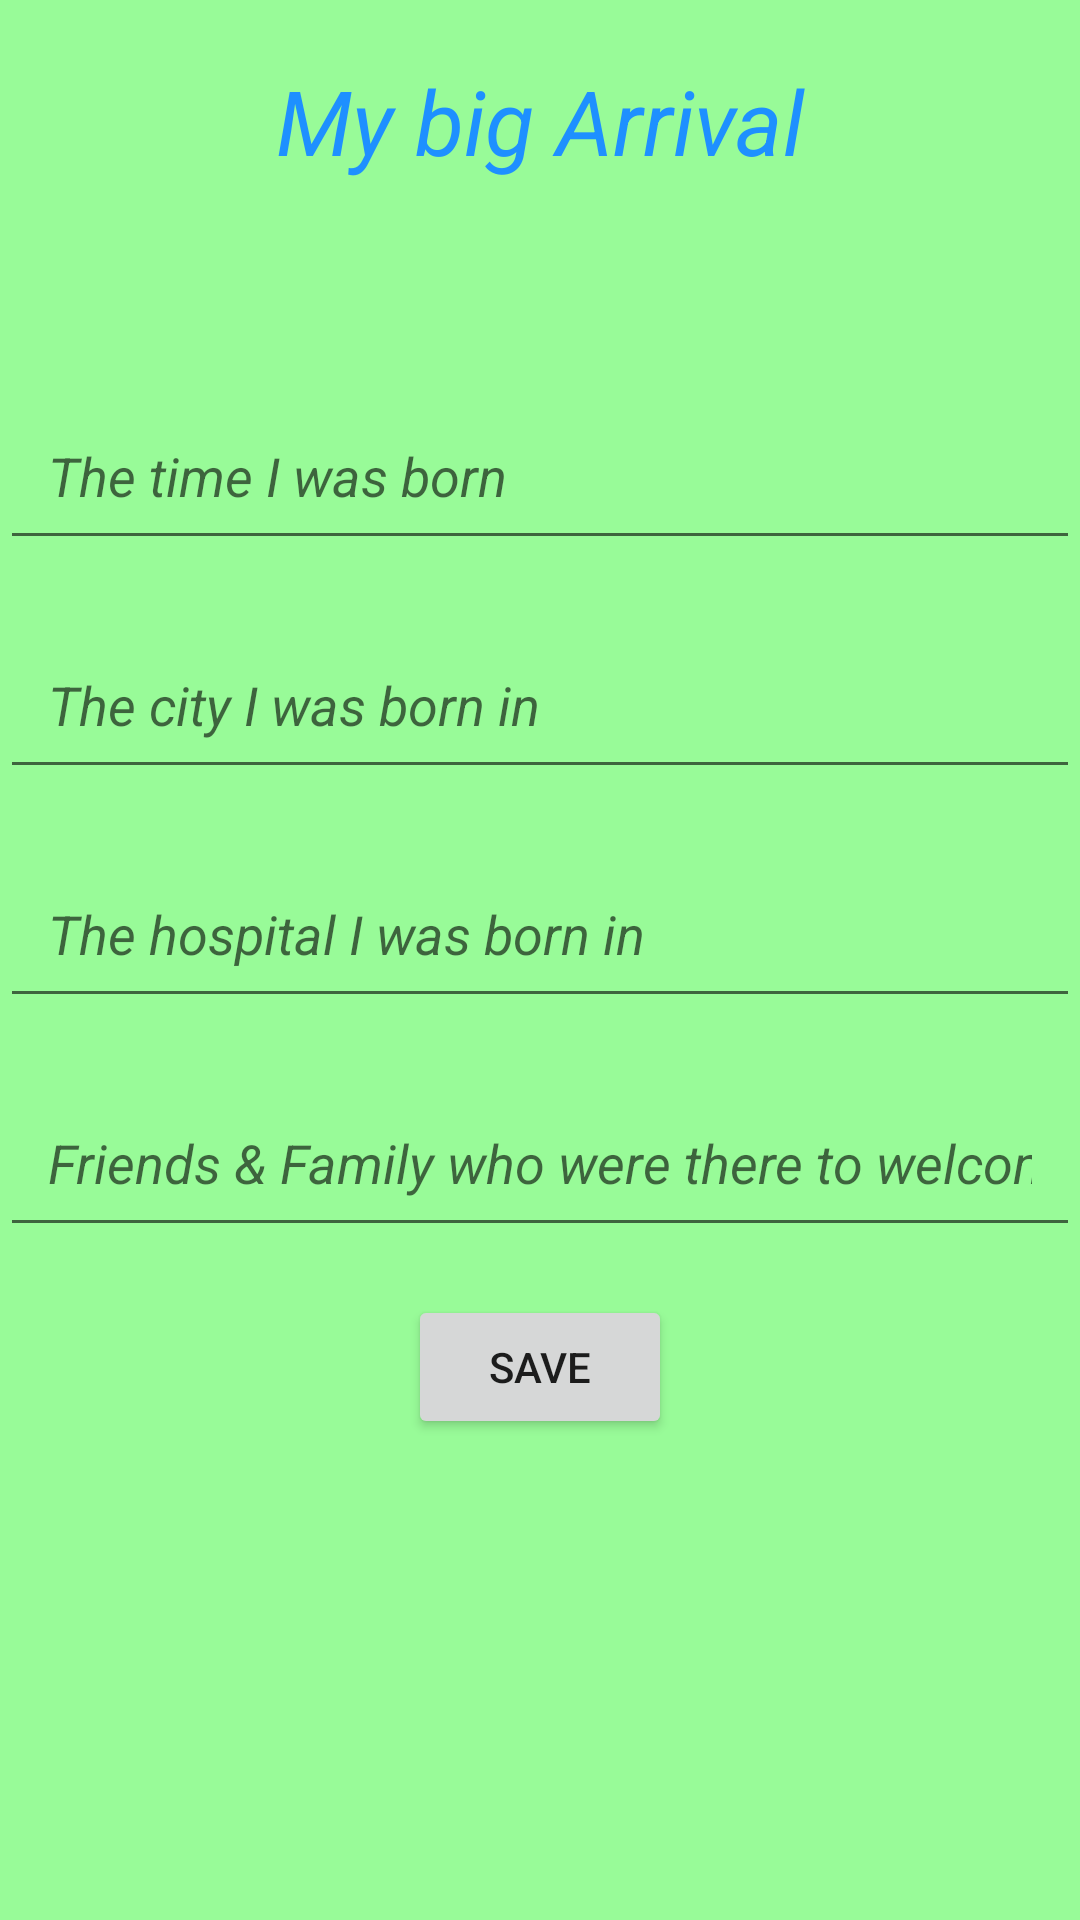

Reconstruct the res/layout file that produces this screen, plus the resources it refers to.
<!-- AndroidManifest.xml: application theme AppTheme -->
<!-- res/layout/fragment_arrival.xml -->
<?xml version="1.0" encoding="utf-8"?>
<LinearLayout xmlns:android="http://schemas.android.com/apk/res/android"
    android:layout_width="match_parent"
    android:layout_height="match_parent"
    android:orientation="vertical"
    android:background="#98FB98">

    <TextView
        android:layout_width="match_parent"
        android:layout_height="wrap_content"
        android:text="My big Arrival"
        android:textSize="30sp"
        android:textStyle="italic"
        android:textColor="#1E90FF"
        android:layout_marginTop="20dp"
        android:textAlignment="center"/>

    <ImageView
        android:layout_width="match_parent"
        android:layout_height="50dp"
        android:padding="16dp"
        android:layout_gravity="center"
        android:src="@mipmap/ic_launcher"/>

    <EditText
        android:id="@+id/dobTime"
        android:layout_width="match_parent"
        android:layout_height="wrap_content"
        android:layout_marginTop="20dp"
        android:hint="The time I was born"
        android:inputType="text"
        android:textStyle="italic"
        android:padding="16dp"/>

    <EditText
        android:id="@+id/city"
        android:layout_width="match_parent"
        android:layout_height="wrap_content"
        android:layout_marginTop="20dp"
        android:hint="The city I was born in"
        android:inputType="text"
        android:textStyle="italic"
        android:padding="16dp"/>

    <EditText
        android:id="@+id/hospital"
        android:layout_width="match_parent"
        android:layout_height="wrap_content"
        android:layout_marginTop="20dp"
        android:hint="The hospital I was born in"
        android:inputType="text"
        android:textStyle="italic"
        android:padding="16dp"/>

    <EditText
        android:id="@+id/ff"
        android:layout_width="match_parent"
        android:layout_height="wrap_content"
        android:layout_marginTop="20dp"
        android:hint="@string/ff_welcome"
        android:inputType="text"
        android:textStyle="italic"
        android:padding="16dp"/>

    <Button
        android:id="@+id/btnSavearrival"
        android:text="@string/save"
        android:layout_width="wrap_content"
        android:layout_height="wrap_content"
        android:layout_gravity="center"
        android:padding="10dp"
        android:layout_marginTop="16dp"/>


</LinearLayout>
<!-- resources referenced by this layout -->
<resources>
  <string name="ff_welcome">Friends &amp; Family who were there to welcome me</string>
  <string name="save">Save</string>
  <style name="AppTheme" parent="Theme.AppCompat.Light.DarkActionBar">
          
          <item name="colorPrimary">@color/colorPrimary</item>
          <item name="colorPrimaryDark">@color/colorPrimaryDark</item>
          <item name="colorAccent">@color/colorAccent</item>
      </style>
  <!-- not gathered from this repository: default colours our renderer supplied (Android Studio template values) -->
  <color name="colorPrimary">#FF6200EE</color>
  <color name="colorPrimaryDark">#FF3700B3</color>
  <color name="colorAccent">#FF03DAC5</color>
</resources>
